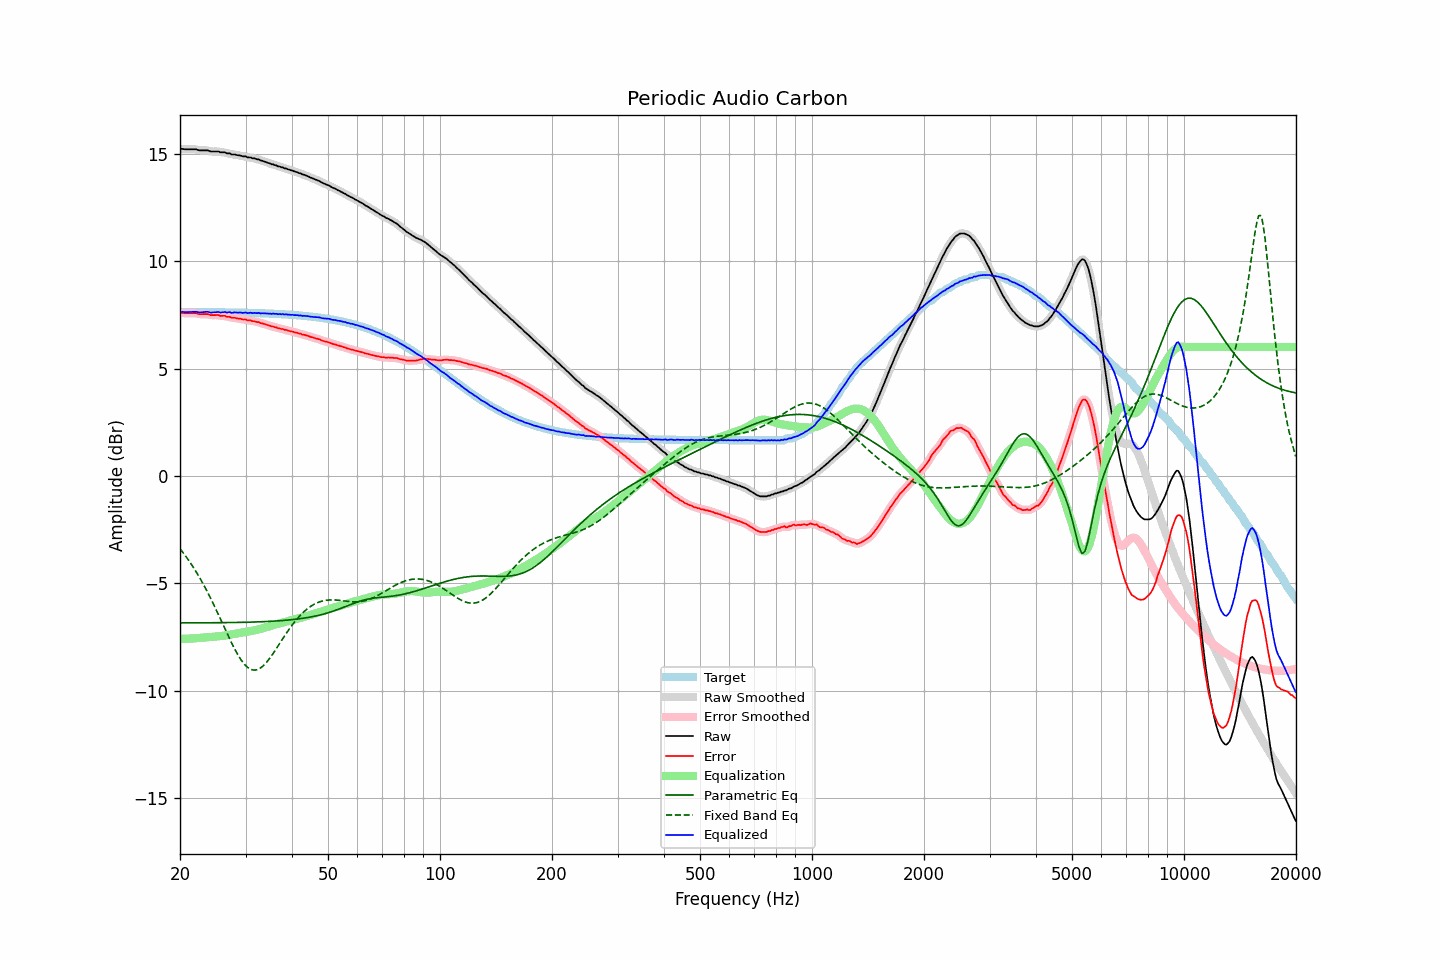

Values plotted in this chart, from the file beside it:
frequency, raw, error, smoothed, error_smoothed, equalization, parametric_eq, fixed_band_eq, equalized_raw, equalized_smoothed, target
20.00, 15.23, 7.60, 15.24, 7.60, -7.59, -6.85, -3.39, 7.64, 7.65, 7.64
20.20, 15.23, 7.60, 15.23, 7.59, -7.59, -6.85, -3.49, 7.64, 7.64, 7.64
20.40, 15.22, 7.59, 15.22, 7.58, -7.59, -6.85, -3.58, 7.63, 7.63, 7.64
20.61, 15.21, 7.58, 15.22, 7.58, -7.59, -6.85, -3.69, 7.62, 7.63, 7.64
20.81, 15.21, 7.58, 15.21, 7.58, -7.59, -6.85, -3.79, 7.63, 7.63, 7.63
21.02, 15.21, 7.58, 15.21, 7.58, -7.58, -6.85, -3.89, 7.63, 7.63, 7.63
21.23, 15.21, 7.58, 15.21, 7.58, -7.58, -6.85, -4.00, 7.63, 7.63, 7.63
21.44, 15.21, 7.58, 15.21, 7.58, -7.58, -6.85, -4.11, 7.63, 7.63, 7.63
21.66, 15.21, 7.58, 15.22, 7.58, -7.57, -6.85, -4.23, 7.64, 7.64, 7.63
21.87, 15.21, 7.58, 15.21, 7.58, -7.57, -6.85, -4.34, 7.64, 7.64, 7.63
22.09, 15.21, 7.58, 15.20, 7.57, -7.56, -6.85, -4.46, 7.65, 7.64, 7.63
22.31, 15.18, 7.55, 15.19, 7.55, -7.56, -6.85, -4.59, 7.62, 7.63, 7.63
22.54, 15.16, 7.53, 15.17, 7.54, -7.55, -6.85, -4.71, 7.61, 7.62, 7.63
22.76, 15.16, 7.53, 15.16, 7.53, -7.55, -6.85, -4.85, 7.62, 7.62, 7.63
22.99, 15.16, 7.53, 15.16, 7.53, -7.54, -6.85, -4.98, 7.62, 7.62, 7.63
23.22, 15.16, 7.53, 15.16, 7.54, -7.53, -6.85, -5.12, 7.63, 7.64, 7.63
23.45, 15.16, 7.53, 15.16, 7.54, -7.52, -6.84, -5.26, 7.64, 7.64, 7.63
23.69, 15.16, 7.54, 15.15, 7.53, -7.52, -6.84, -5.40, 7.65, 7.64, 7.63
23.92, 15.14, 7.52, 15.14, 7.51, -7.51, -6.84, -5.55, 7.63, 7.63, 7.63
24.16, 15.11, 7.49, 15.12, 7.50, -7.51, -6.84, -5.70, 7.61, 7.62, 7.63
24.40, 15.11, 7.49, 15.11, 7.49, -7.50, -6.84, -5.85, 7.61, 7.61, 7.62
24.65, 15.11, 7.49, 15.11, 7.49, -7.49, -6.84, -6.00, 7.62, 7.62, 7.62
24.89, 15.11, 7.49, 15.12, 7.49, -7.49, -6.84, -6.16, 7.63, 7.63, 7.62
25.14, 15.11, 7.49, 15.11, 7.49, -7.48, -6.84, -6.32, 7.63, 7.63, 7.62
25.39, 15.11, 7.49, 15.10, 7.48, -7.48, -6.84, -6.48, 7.64, 7.62, 7.62
25.65, 15.07, 7.45, 15.09, 7.47, -7.47, -6.84, -6.64, 7.60, 7.62, 7.62
25.91, 15.07, 7.45, 15.08, 7.46, -7.46, -6.84, -6.80, 7.61, 7.62, 7.62
26.16, 15.07, 7.45, 15.07, 7.45, -7.45, -6.84, -6.97, 7.62, 7.62, 7.62
26.43, 15.07, 7.46, 15.06, 7.44, -7.44, -6.84, -7.13, 7.64, 7.62, 7.62
26.69, 15.02, 7.41, 15.04, 7.43, -7.42, -6.84, -7.29, 7.60, 7.62, 7.61
26.96, 15.02, 7.41, 15.02, 7.41, -7.41, -6.83, -7.45, 7.61, 7.61, 7.61
27.23, 15.02, 7.41, 15.00, 7.39, -7.40, -6.83, -7.61, 7.63, 7.61, 7.61
27.50, 14.97, 7.36, 14.99, 7.38, -7.38, -6.83, -7.77, 7.59, 7.61, 7.61
27.77, 14.97, 7.36, 14.98, 7.37, -7.37, -6.83, -7.92, 7.60, 7.61, 7.61
28.05, 14.97, 7.36, 14.96, 7.35, -7.36, -6.83, -8.06, 7.62, 7.60, 7.61
28.33, 14.95, 7.35, 14.95, 7.35, -7.34, -6.83, -8.20, 7.61, 7.61, 7.61
28.62, 14.93, 7.33, 14.94, 7.34, -7.33, -6.83, -8.34, 7.60, 7.61, 7.61
28.90, 14.93, 7.33, 14.92, 7.32, -7.32, -6.83, -8.46, 7.61, 7.60, 7.60
29.19, 14.91, 7.31, 14.91, 7.31, -7.31, -6.82, -8.57, 7.60, 7.60, 7.60
29.48, 14.88, 7.28, 14.90, 7.30, -7.29, -6.82, -8.68, 7.59, 7.60, 7.60
29.78, 14.88, 7.28, 14.88, 7.28, -7.28, -6.82, -8.77, 7.60, 7.60, 7.60
30.08, 14.88, 7.29, 14.86, 7.27, -7.27, -6.82, -8.85, 7.61, 7.59, 7.60
30.38, 14.83, 7.24, 14.85, 7.26, -7.26, -6.82, -8.92, 7.58, 7.60, 7.59
30.68, 14.83, 7.24, 14.83, 7.24, -7.24, -6.82, -8.97, 7.59, 7.59, 7.59
30.99, 14.83, 7.24, 14.82, 7.23, -7.23, -6.81, -9.01, 7.60, 7.59, 7.59
31.30, 14.79, 7.20, 14.81, 7.22, -7.22, -6.81, -9.03, 7.58, 7.59, 7.59
31.61, 14.79, 7.21, 14.79, 7.20, -7.20, -6.81, -9.05, 7.59, 7.59, 7.59
31.93, 14.77, 7.19, 14.77, 7.19, -7.18, -6.81, -9.04, 7.59, 7.59, 7.58
32.24, 14.74, 7.16, 14.75, 7.17, -7.17, -6.80, -9.03, 7.58, 7.58, 7.58
32.57, 14.74, 7.16, 14.73, 7.15, -7.15, -6.80, -8.99, 7.59, 7.58, 7.58
32.89, 14.69, 7.12, 14.70, 7.13, -7.13, -6.80, -8.95, 7.56, 7.58, 7.58
33.22, 14.68, 7.11, 14.68, 7.11, -7.11, -6.79, -8.90, 7.58, 7.57, 7.57
33.55, 14.65, 7.08, 14.65, 7.08, -7.08, -6.79, -8.83, 7.57, 7.57, 7.57
33.89, 14.63, 7.06, 14.63, 7.06, -7.06, -6.79, -8.75, 7.57, 7.57, 7.57
34.23, 14.60, 7.04, 14.60, 7.04, -7.04, -6.78, -8.67, 7.56, 7.57, 7.56
34.57, 14.57, 7.01, 14.57, 7.01, -7.01, -6.78, -8.58, 7.56, 7.56, 7.56
34.92, 14.55, 6.99, 14.55, 6.99, -6.99, -6.78, -8.48, 7.56, 7.56, 7.56
35.27, 14.51, 6.96, 14.52, 6.97, -6.97, -6.77, -8.37, 7.54, 7.55, 7.56
35.62, 14.51, 6.96, 14.50, 6.95, -6.95, -6.77, -8.27, 7.56, 7.55, 7.55
35.97, 14.47, 6.92, 14.48, 6.93, -6.93, -6.76, -8.15, 7.54, 7.55, 7.55
... 635 more rows
